The GitHub repository daidianlizi/Leaf_Recognition contains a labelled image folder "uci_dataset_2014_with_RGB_pics" with 30 categories: Quercus suber, Tilia tomentosa, Acer palmaturu, Celtis sp, Corylus avellana, Castanea sativa, Populus alba, Salix atrocinerea, Primula vulgaris, Erodium sp, Bougainvillea sp, Arisarum vulgare, Euonymus japonicus, Ilex perado ssp azorica, Magnolia soulangeana, Buxus sempervirens, Populus nigra, Urtica dioica, Podocarpus sp, Acca sellowiana, Hydrangea sp, Pseudosasa japonica, Magnolia grandiflora, Geranium sp, Alnus sp, Quercus robur, Crataegus monogyna, Ilex aquifolium, Nerium oleander, Betula pubescens. Examples follow, each with its label.

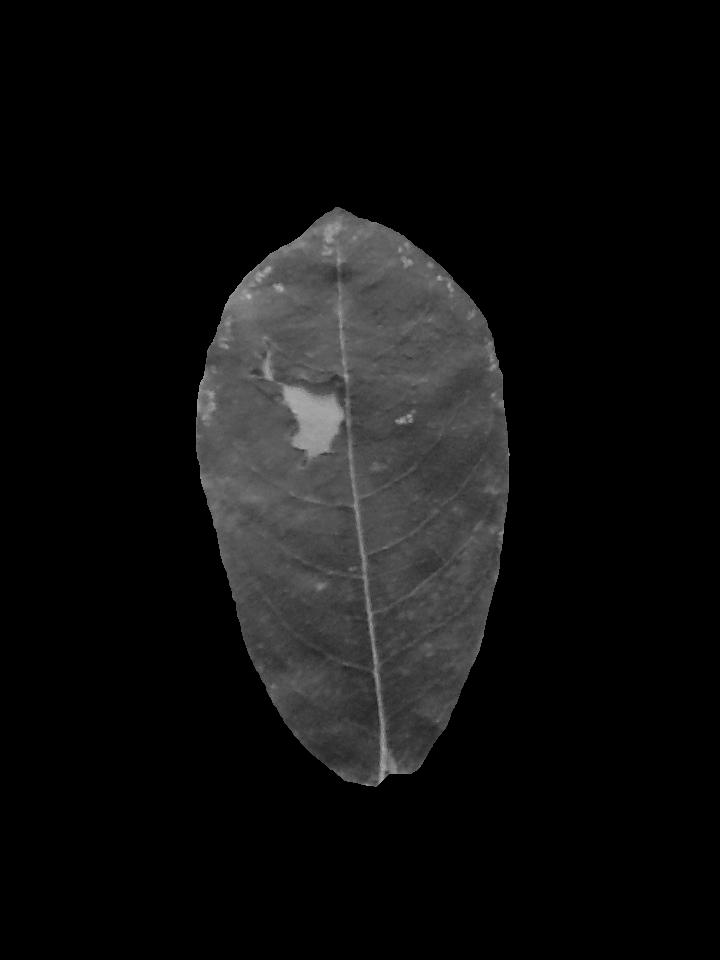
Label: Salix atrocinerea

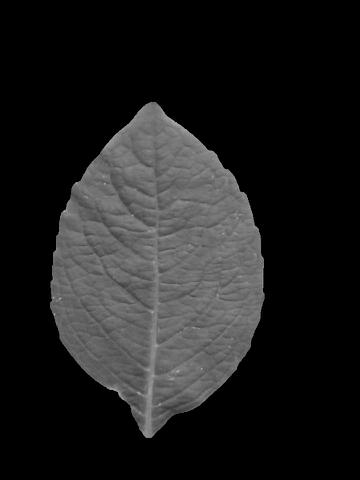
Label: Hydrangea sp

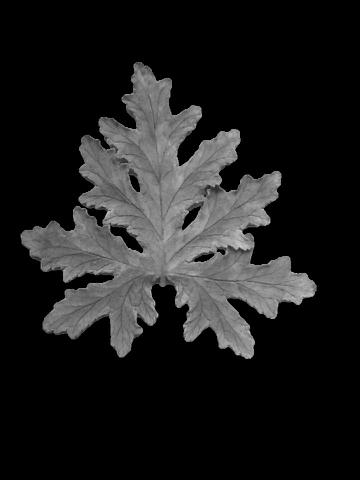
Label: Geranium sp

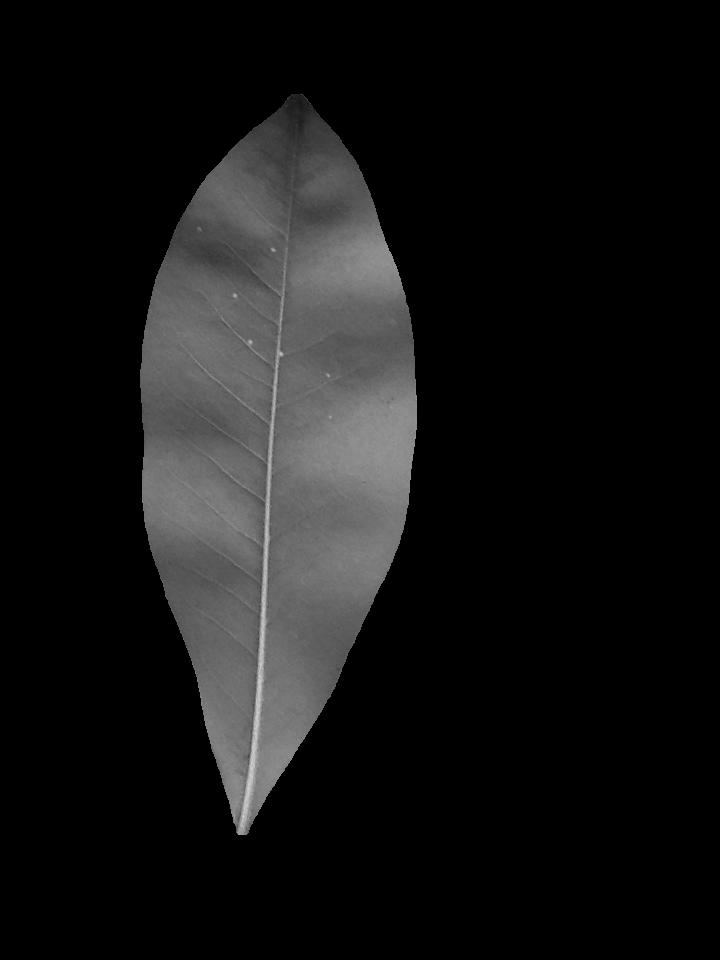
Label: Magnolia grandiflora

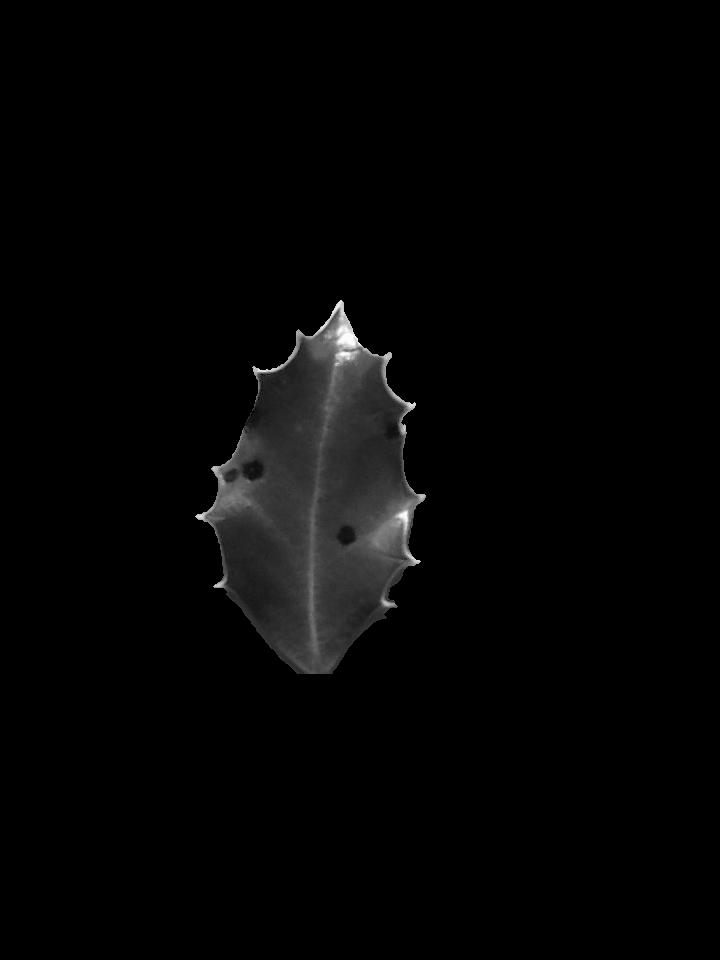
Label: Ilex aquifolium

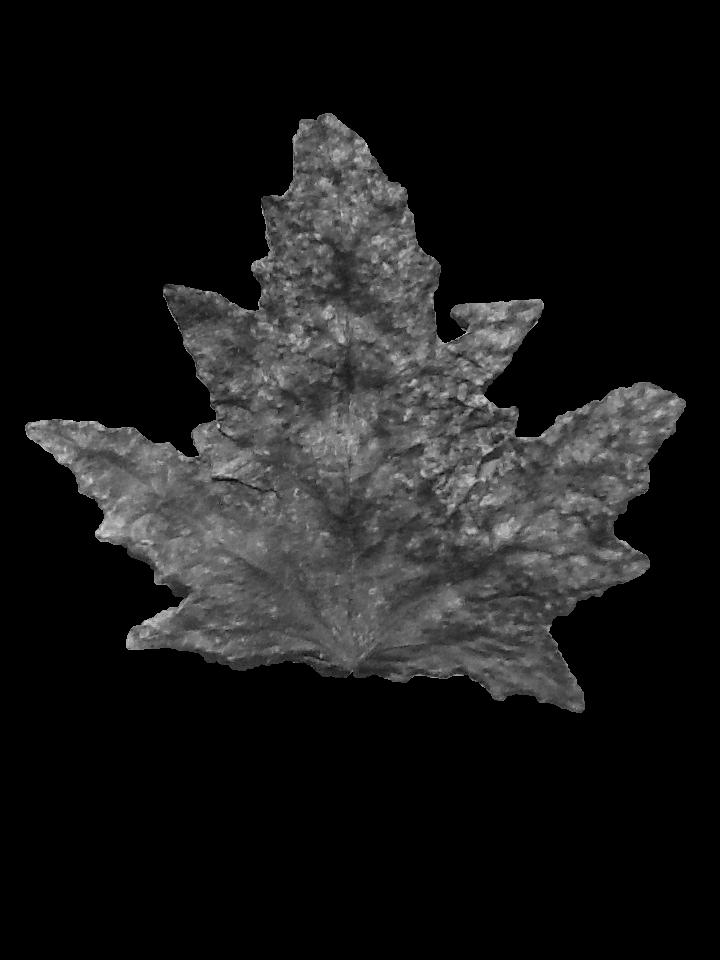
Label: Populus alba
